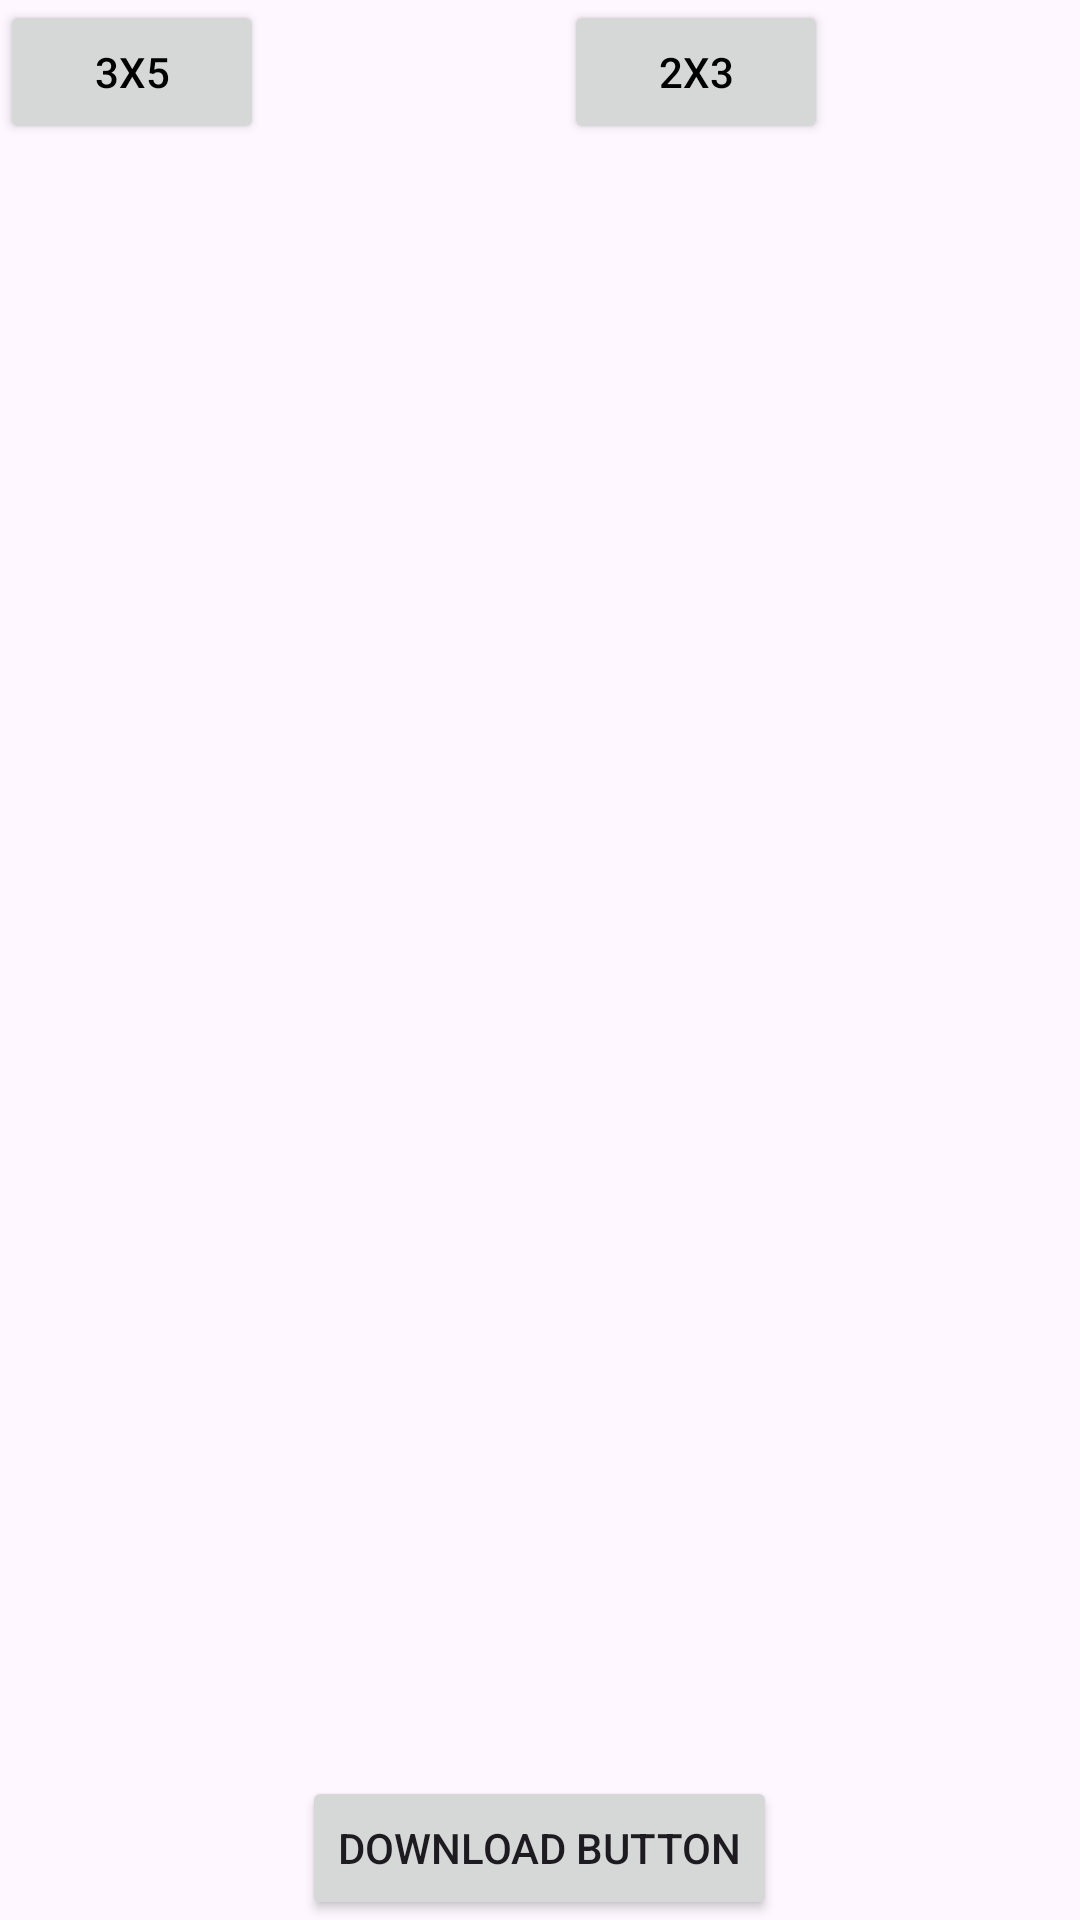

This screen was rendered from an Android layout file. Write that file and the resources it references.
<!-- AndroidManifest.xml: application theme Theme.FireBaseGallary -->
<!-- res/layout/activity_main.xml -->
<?xml version="1.0" encoding="utf-8"?>
<RelativeLayout xmlns:android="http://schemas.android.com/apk/res/android"
    xmlns:app="http://schemas.android.com/apk/res-auto"
    xmlns:tools="http://schemas.android.com/tools"
    android:layout_width="match_parent"
    android:layout_height="match_parent"
    android:orientation="vertical"
    android:layout_gravity="center"
    tools:context=".MainActivity">

    <LinearLayout
        android:id="@+id/option"
        android:layout_width="match_parent"
        android:layout_height="wrap_content">
        <Button
            android:id="@+id/size3x5"
            android:layout_width="wrap_content"
            android:layout_height="wrap_content"
            android:text="3x5"
            android:textColor="@color/black"/>

        <Button
            android:id="@+id/size2x3"
            android:layout_width="wrap_content"
            android:layout_height="wrap_content"
            android:text="2x3"
            android:layout_marginLeft="100dp"
            android:textColor="@color/black"/>
    </LinearLayout>

    <GridView
        android:id="@+id/gridView"
        android:layout_width="match_parent"
        android:layout_height="wrap_content"
        android:layout_below="@+id/option"/>

    <Button
        android:id="@+id/button"
        android:layout_width="wrap_content"
        android:layout_height="wrap_content"
        android:layout_centerHorizontal="true"
        android:text="Download Button"
        android:layout_alignParentBottom="true"/>
</RelativeLayout>
<!-- resources referenced by this layout -->
<resources>
  <style name="Theme.FireBaseGallary" parent="Base.Theme.FireBaseGallary" />
  <style name="Base.Theme.FireBaseGallary" parent="Theme.Material3.DayNight.NoActionBar">
          
          
      </style>
  <!-- not gathered from this repository: default colours our renderer supplied (Android Studio template values) -->
  <color name="black">#FF000000</color>
</resources>
